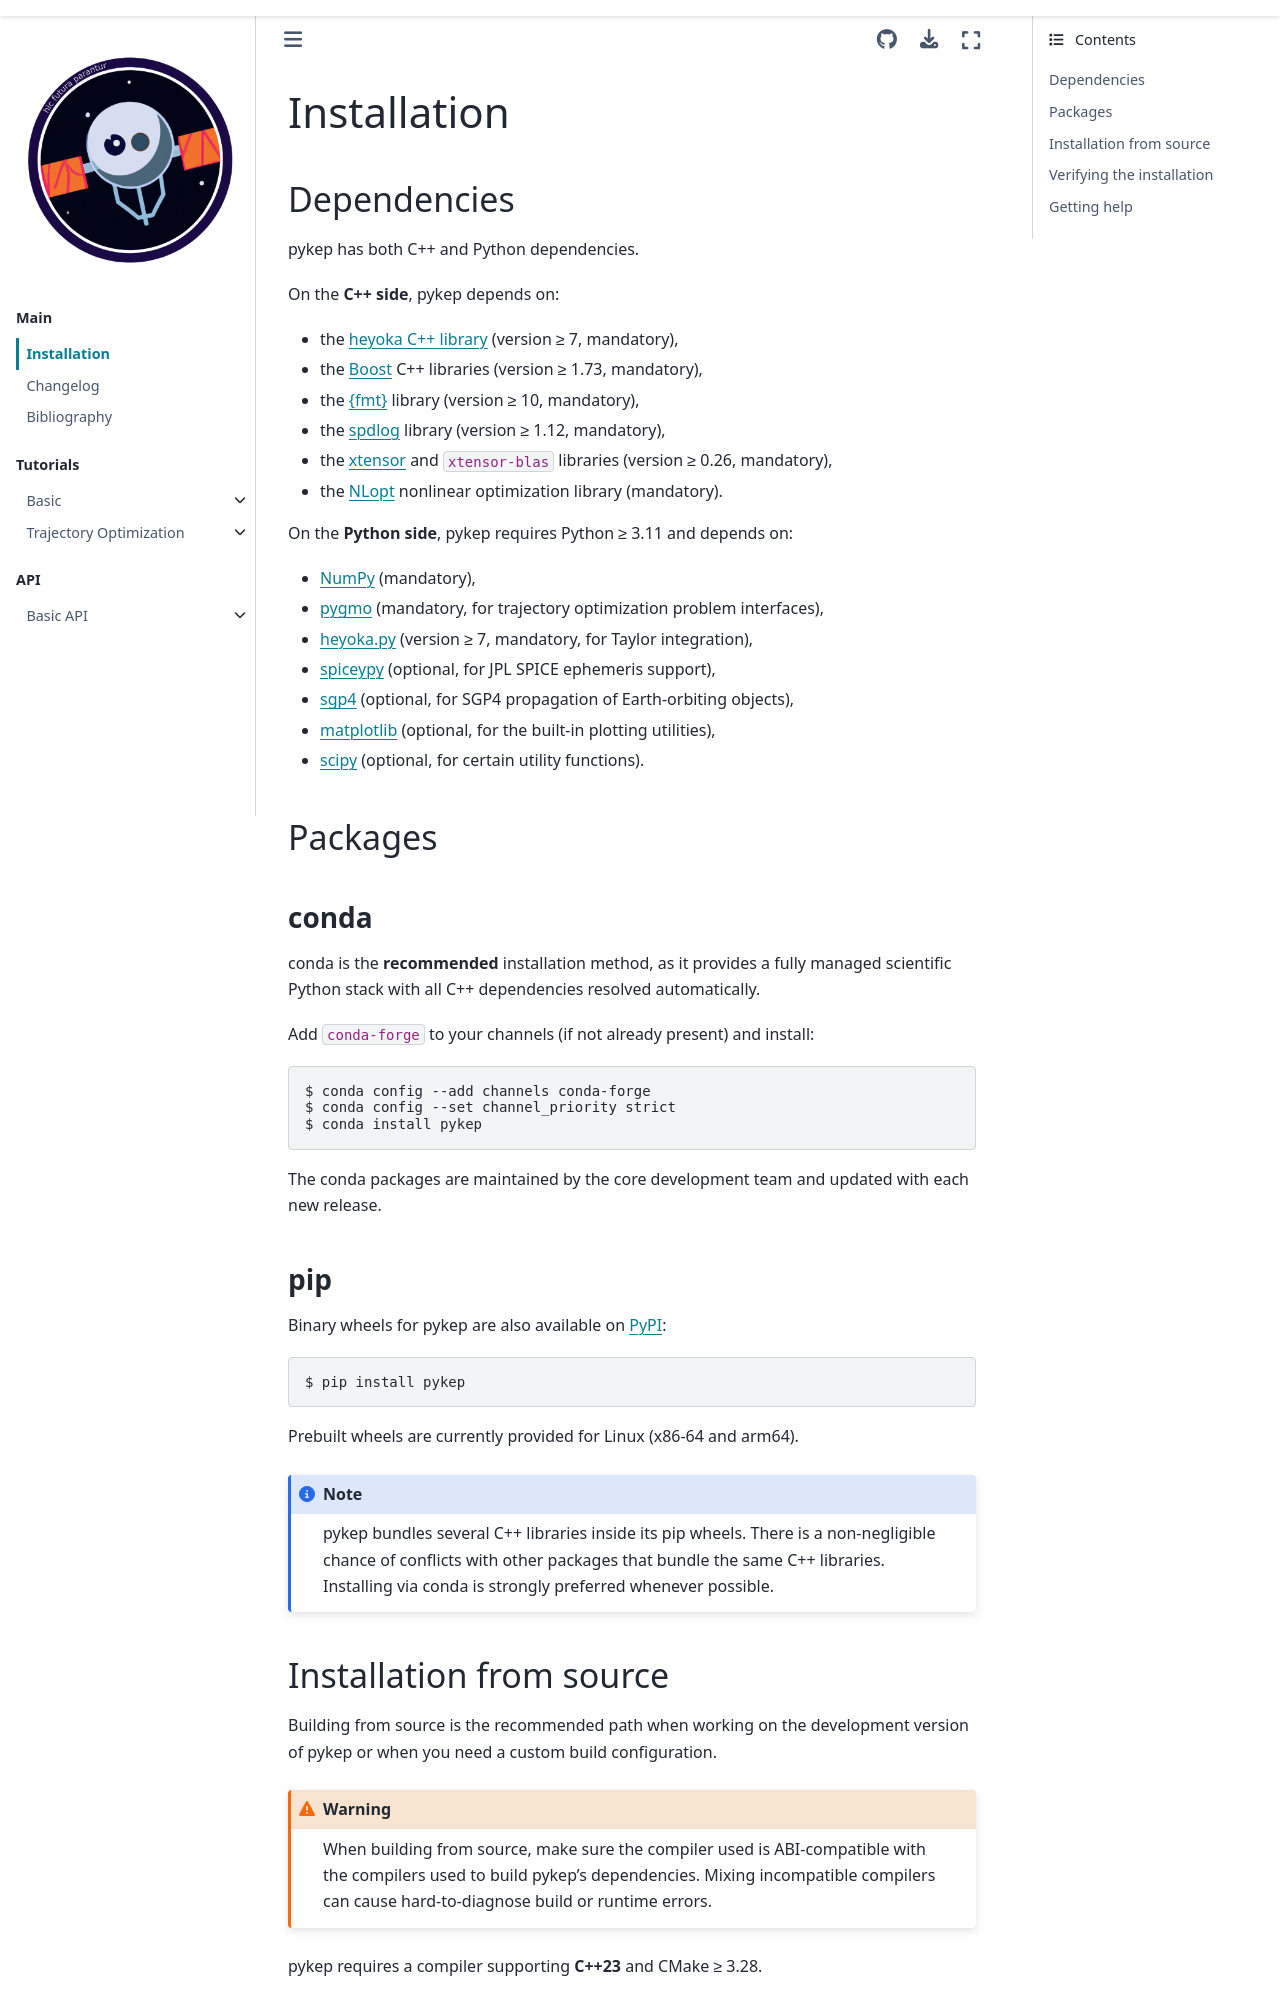

repository: esa/pykep · page: installation.html · generator: sphinx

.. _installation:

Installation
############

.. _installation_deps:

Dependencies
============

pykep has both C++ and Python dependencies.

On the **C++ side**, pykep depends on:

* the `heyoka C++ library <https://github.com/bluescarni/heyoka>`_ (version ≥ 7, mandatory),
* the `Boost <https://www.boost.org/>`_ C++ libraries (version ≥ 1.73, mandatory),
* the `{fmt} <https://fmt.dev/>`_ library (version ≥ 10, mandatory),
* the `spdlog <https://github.com/gabime/spdlog>`_ library (version ≥ 1.12, mandatory),
* the `xtensor <https://xtensor.readthedocs.io/>`_ and ``xtensor-blas`` libraries (version ≥ 0.26, mandatory),
* the `NLopt <https://nlopt.readthedocs.io/>`_ nonlinear optimization library (mandatory).

On the **Python side**, pykep requires Python ≥ 3.11 and depends on:

* `NumPy <https://numpy.org/>`_ (mandatory),
* `pygmo <https://esa.github.io/pygmo2/>`_ (mandatory, for trajectory optimization problem interfaces),
* `heyoka.py <https://bluescarni.github.io/heyoka.py/>`_ (version ≥ 7, mandatory, for Taylor integration),
* `spiceypy <https://spiceypy.readthedocs.io/>`_ (optional, for JPL SPICE ephemeris support),
* `sgp4 <https://pypi.org/project/sgp4/>`_ (optional, for SGP4 propagation of Earth-orbiting objects),
* `matplotlib <https://matplotlib.org/>`_ (optional, for the built-in plotting utilities),
* `scipy <https://scipy.org/>`_ (optional, for certain utility functions).

.. _installation_packages:

Packages
========

.. _installation_conda:

conda
-----

conda is the **recommended** installation method, as it provides a fully managed
scientific Python stack with all C++ dependencies resolved automatically.

Add ``conda-forge`` to your channels (if not already present) and install:

.. code-block:: console

   $ conda config --add channels conda-forge
   $ conda config --set channel_priority strict
   $ conda install pykep

The conda packages are maintained by the core development team and updated with
each new release.

.. _installation_pip:

pip
---

Binary wheels for pykep are also available on `PyPI <https://pypi.org/project/pykep/>`_:

.. code-block:: console

   $ pip install pykep

Prebuilt wheels are currently provided for Linux (x86-64 and arm64).

.. note::

   pykep bundles several C++ libraries inside its pip wheels. There is a
   non-negligible chance of conflicts with other packages that bundle the same
   C++ libraries. Installing via conda is strongly preferred whenever possible.

.. _installation_source:
